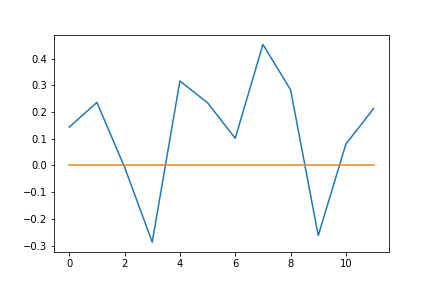

Values plotted in this chart, from the file beside it:
; 0; 1; 2; 3; 4; 5; 6; 7; 8; 9; 10; 11; Drivers
0; 0.0; 0.0; 0.0; 0.0; 0.0; 0; 0.0; 0.0; 0; 0.0; 0.0; 0.0; Valtteri Bottas
1; 0.0; 0.0; 0.0; -0.3243; 0.5447; 0; 0.0; 0.0; 0; 0.0; 0.0; 0.0; Romain Grosjean
2; 0.0; 0.0; 0.0; 0.0; 0.0; 0; 0.0; 0.0; 0; 0.0; 0.0; 0.0; 
3; 0.0; 0.0; 0.0; 0.0; 0.0; 0; 0.0; 0.0; 0; 0.0; 0.0; 0.0; Marcus Ericcson
4; 0.5162; 0.0; 0.0; 0.0; 0.0; 0; 0.0; 0.0; 0; 0.0; 0.0; 0.0; Felipe Massa
5; 0.0; 0.0; 0.0; 0.0; 0.0; 0; 0.0; 0.0; 0; 0.0; 0.0; 0.0; Carlos Sainz Jnr
6; -0.0548; 0.0258; -0.4767; 0.0; 0.0; 0; 0.0; 0.0; 0; -0.2263; 0.0; 0.0; Lewis Hamilton
7; 0.0; 0.0; 0.0; 0.0; 0.0; 0; 0.0; 0.0; 0; 0.0; 0.0; 0.0; Pascal Wehrlein
8; 0.0; 0.0; 0.0; 0.0; 0.0; 0; 0.0; 0.0; 0; 0.0; 0.0; 0.0; Sebastian Vettel
9; 0.0; 0.0; 0.0; 0.0; 0.0; 0; -0.296; 0.0; 0; -0.4939; 0.0; 0.0; Kimi Raikkonen
10; 0.0; 0.0; 0.0; 0.0; 0.0; 0; 0.0; 0.3818; 0; 0.0; 0.0; 0.0; Sergio Perez
11; 0.0; 0.0; 0.0; 0.0; 0.0; 0; 0.0; 0.0; 0; 0.0; 0.0; 0.0; Daniil Kvyat
12; 0.1146; 0.0; 0.0; 0.0; -0.25; 0; 0.0; 0.0; 0; 0.0; 0.0; 0.0; Max Verstappen
13; 0.0; 0.0; 0.0; 0.0; 0.0; 0; 0.0; 0.0; 0; 0.0; 0.0; 0.0; Esteban Ocon
14; 0.4625; 0.0; 0.0; 0.0; 0.0; 0; 0.0; 0.0; 0; 0.0; 0.0; 0.0; Lance Stroll
15; 0.0; 0.0; 0.0; 0.0; 0.0; 0; 0.0; 0.0; 0; 0.0; 0.0; -0.4767; Fernando Alonso
16; 0.0; 0.0; 0.0; 0.0; 0.0; 0; 0.0; 0.0; 0; 0.0; 0.0; 0.8122; Daniel Ricciardo
